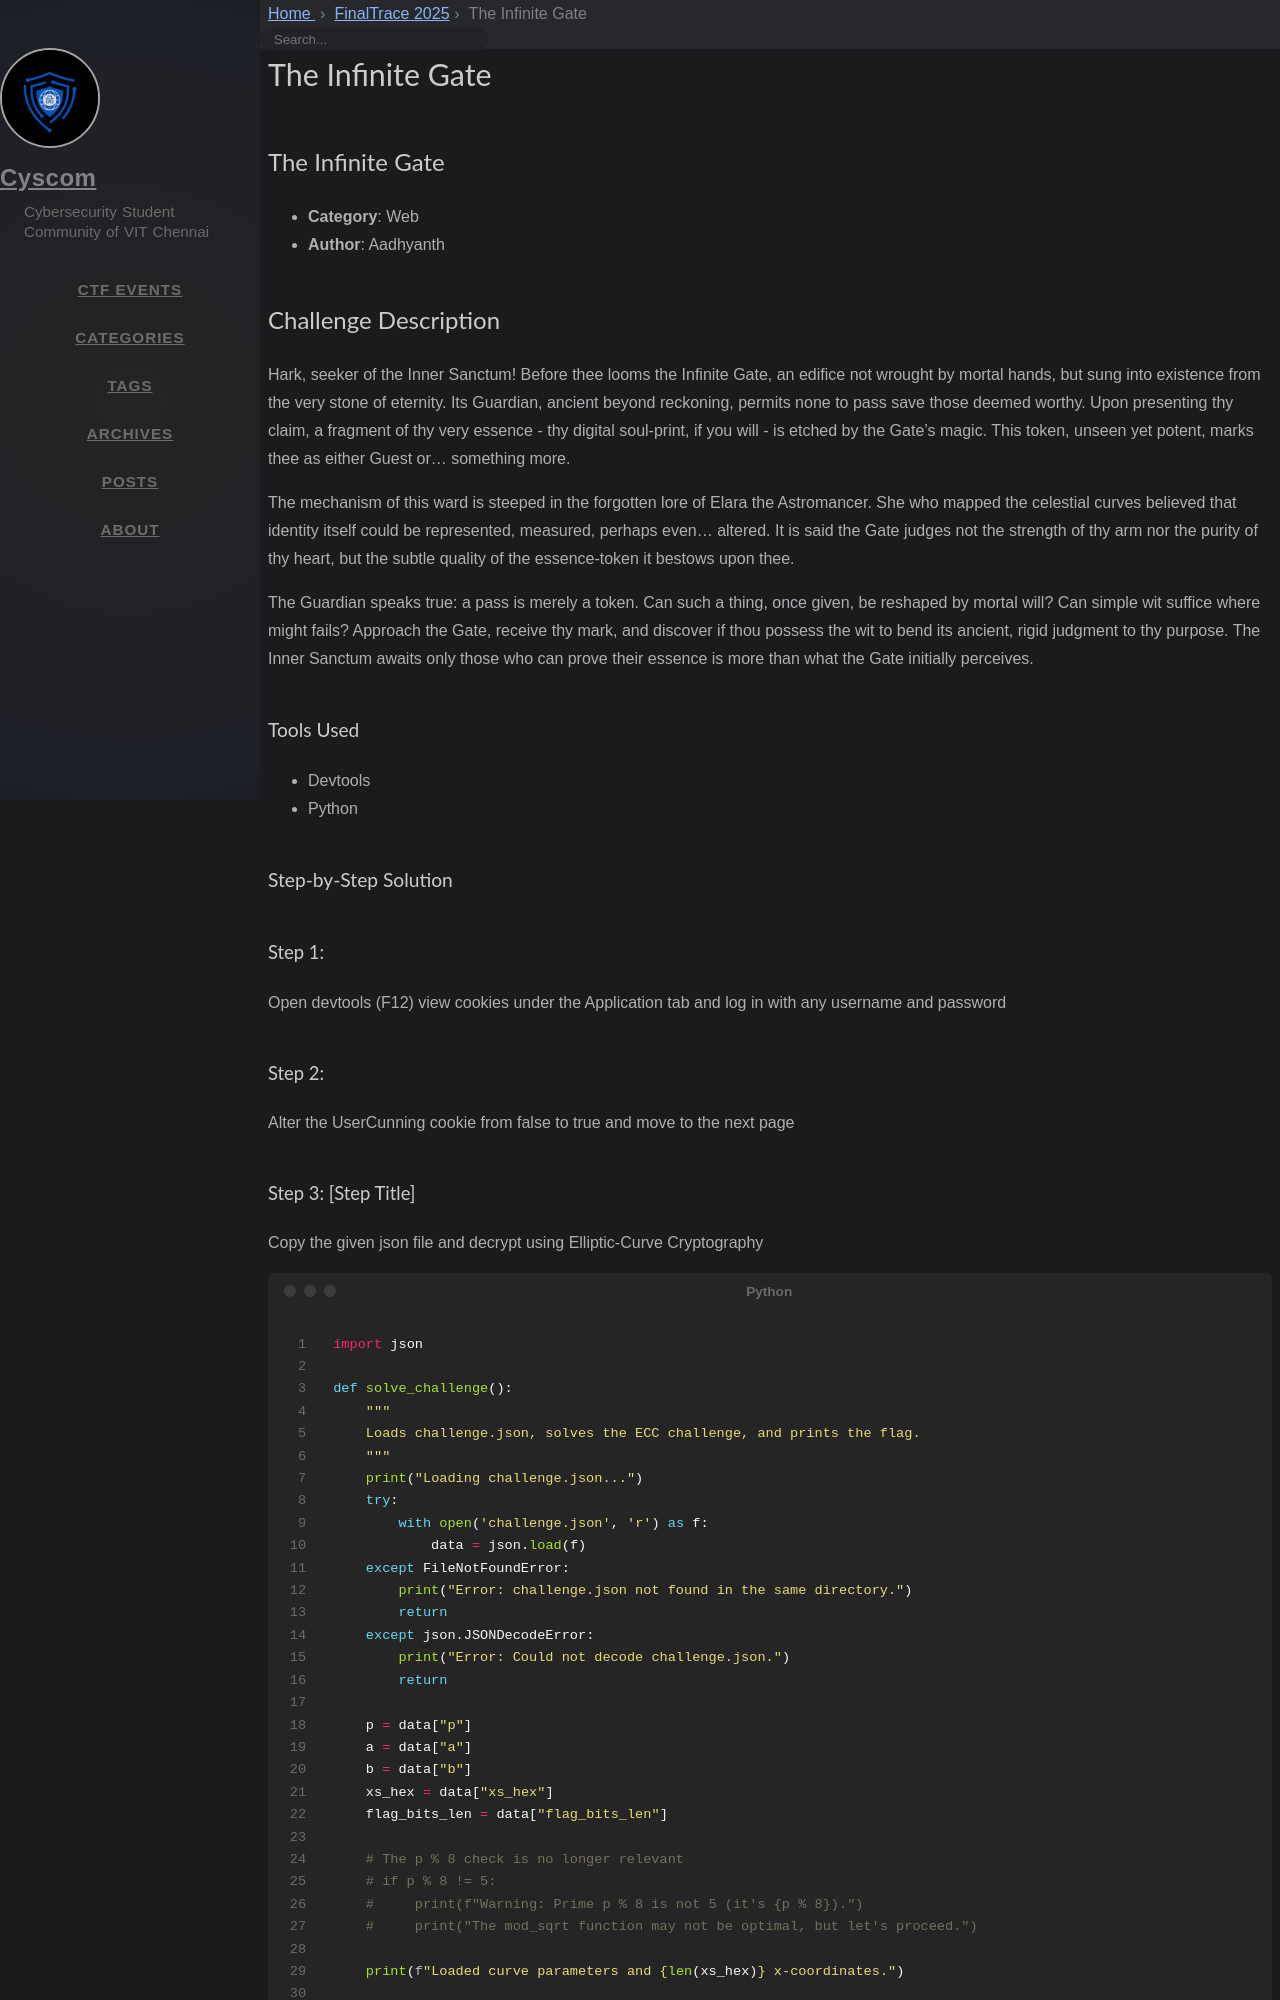

repository: cyscomvit/writeups · page: writeups/FinalTrace_2025/31-the-infinite-gate.html · generator: jekyll

---
layout: writeup

title: The Infinite Gate
difficulty: Medium
points: 500
categories: [Web]
tags: []

flag: CYS{c00k1eS_ar3_m34nt_t0_b3_br0k3n}
---

## The Infinite Gate

- **Category**: Web
- **Author**: Aadhyanth

## Challenge Description

Hark, seeker of the Inner Sanctum! Before thee looms the Infinite Gate, an edifice not wrought by mortal hands, but sung into existence from the very stone of eternity. Its Guardian, ancient beyond reckoning, permits none to pass save those deemed worthy. Upon presenting thy claim, a fragment of thy very essence - thy digital soul-print, if you will - is etched by the Gate's magic. This token, unseen yet potent, marks thee as either Guest or... something more.

The mechanism of this ward is steeped in the forgotten lore of Elara the Astromancer. She who mapped the celestial curves believed that identity itself could be represented, measured, perhaps even... altered. It is said the Gate judges not the strength of thy arm nor the purity of thy heart, but the subtle quality of the essence-token it bestows upon thee.

The Guardian speaks true: a pass is merely a token. Can such a thing, once given, be reshaped by mortal will? Can simple wit suffice where might fails? Approach the Gate, receive thy mark, and discover if thou possess the wit to bend its ancient, rigid judgment to thy purpose. The Inner Sanctum awaits only those who can prove their essence is more than what the Gate initially perceives.

### Tools Used

- Devtools
- Python

### Step-by-Step Solution

#### Step 1:

Open devtools (F12) view cookies under the Application tab and log in with any username and password

#### Step 2:

Alter the UserCunning cookie from false to true and move to the next page
